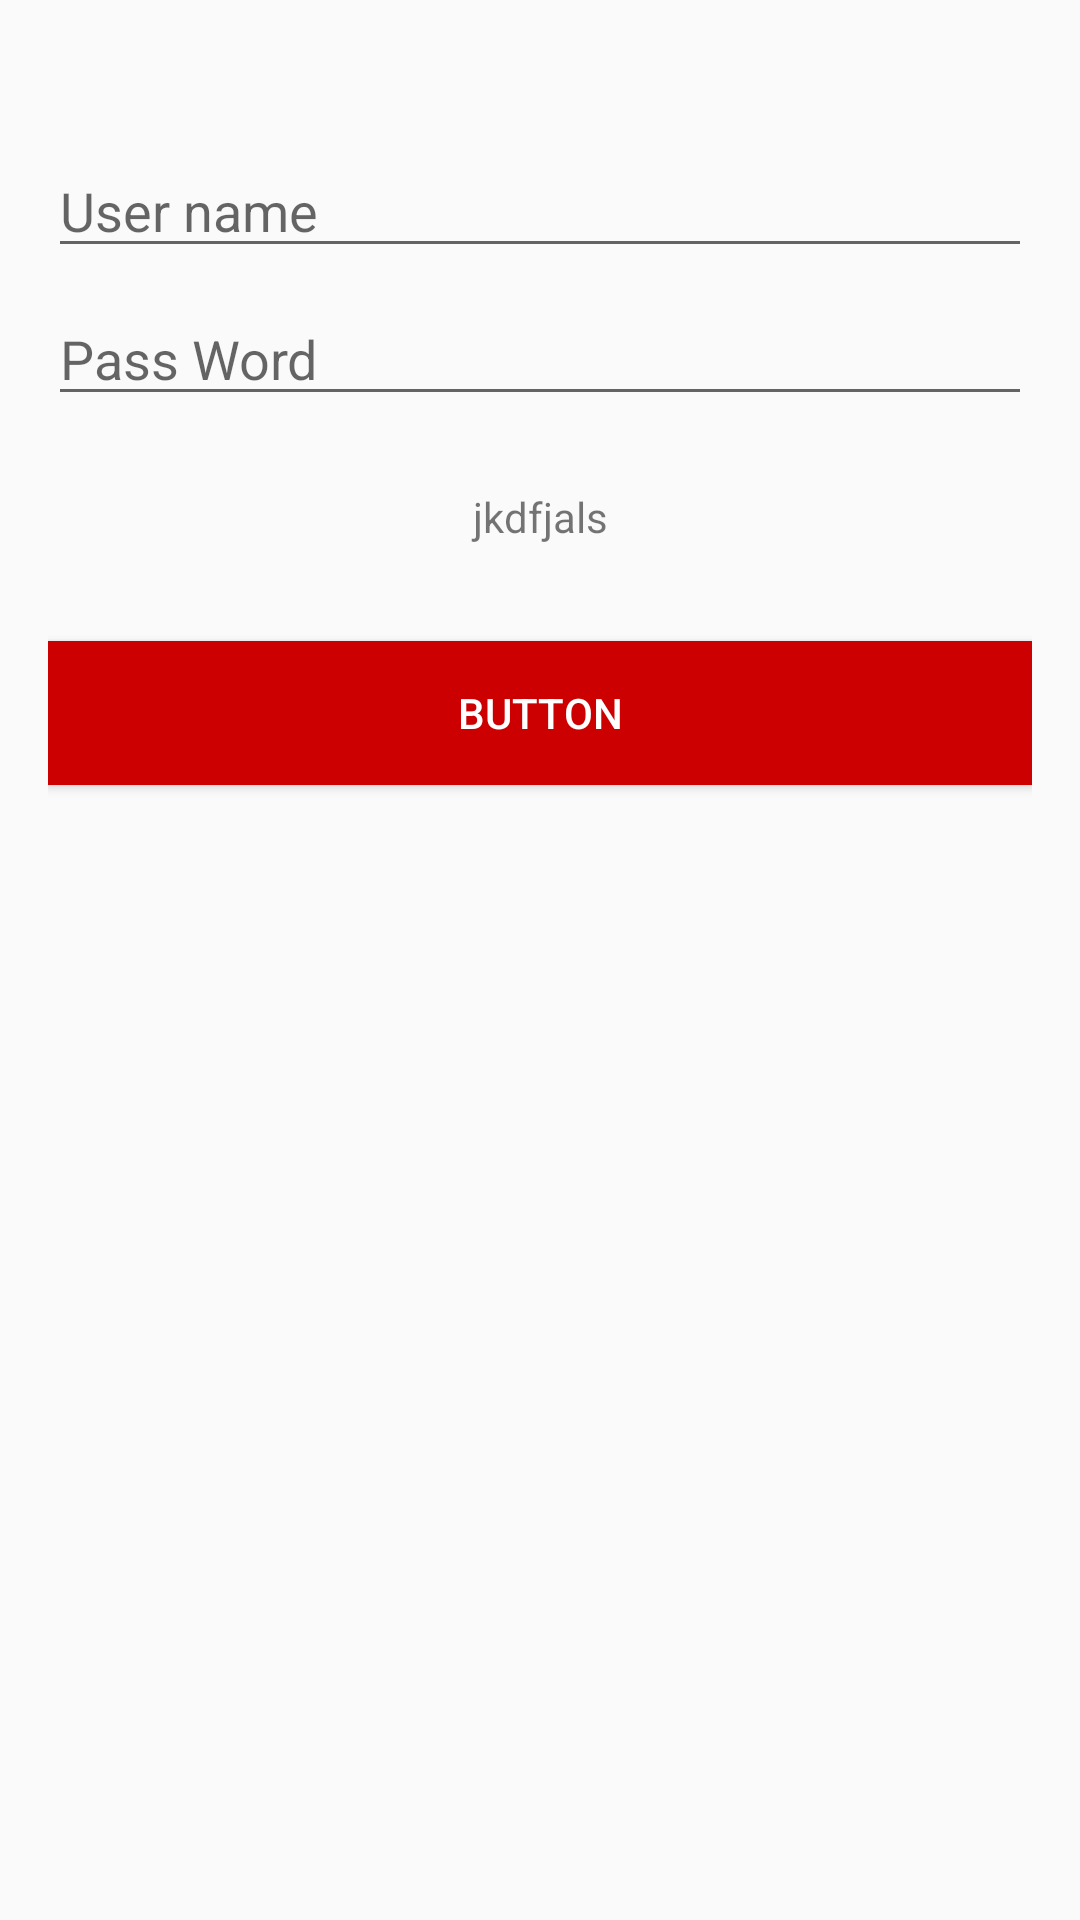

Layout XML and referenced resources for this Android screen:
<!-- AndroidManifest.xml: application theme AppTheme -->
<!-- res/layout/fragment_login.xml -->
<?xml version="1.0" encoding="utf-8"?>
<androidx.constraintlayout.widget.ConstraintLayout xmlns:android="http://schemas.android.com/apk/res/android"
    xmlns:app="http://schemas.android.com/apk/res-auto"
    xmlns:tools="http://schemas.android.com/tools"
    android:layout_width="match_parent"
    android:layout_height="match_parent"
    android:padding="16dp">


    <EditText
        android:id="@+id/edt_username"
        android:layout_width="0dp"
        android:layout_height="wrap_content"
        android:layout_marginTop="32dp"
        android:ems="10"
        android:hint="User name"
        android:inputType="textPersonName"
        app:layout_constraintEnd_toEndOf="parent"
        app:layout_constraintHorizontal_bias="0.5"
        app:layout_constraintStart_toStartOf="parent"
        app:layout_constraintTop_toTopOf="parent" />

    <EditText
        android:id="@+id/edt_password"
        android:layout_width="0dp"
        android:layout_height="wrap_content"
        android:layout_marginTop="8dp"
        android:ems="10"
        android:hint="Pass Word"
        android:inputType="textPersonName"
        app:layout_constraintEnd_toEndOf="@+id/edt_username"
        app:layout_constraintStart_toStartOf="@+id/edt_username"
        app:layout_constraintTop_toBottomOf="@+id/edt_username" />

    <TextView
        android:id="@+id/textView6"
        android:layout_width="0dp"
        android:layout_height="wrap_content"
        android:layout_marginTop="24dp"
        android:gravity="center"
        android:text="jkdfjals"
        app:layout_constraintEnd_toStartOf="@+id/guideline2"
        app:layout_constraintStart_toStartOf="@+id/guideline3"
        app:layout_constraintTop_toBottomOf="@+id/edt_password" />

    <Button
        android:id="@+id/button"
        android:layout_width="0dp"
        android:layout_height="wrap_content"
        android:layout_marginTop="32dp"
        android:background="#CC0000"
        android:text="Button"
        android:textColor="#ffffff"
        app:layout_constraintEnd_toEndOf="parent"
        app:layout_constraintStart_toStartOf="parent"
        app:layout_constraintTop_toBottomOf="@+id/textView6" />

    <androidx.constraintlayout.widget.Guideline
        android:id="@+id/guideline2"
        android:layout_width="wrap_content"
        android:layout_height="wrap_content"
        android:orientation="vertical"
        app:layout_constraintGuide_percent="0.8" />

    <androidx.constraintlayout.widget.Guideline
        android:id="@+id/guideline3"
        android:layout_width="wrap_content"
        android:layout_height="wrap_content"
        android:orientation="vertical"
        app:layout_constraintGuide_percent="0.2" />

</androidx.constraintlayout.widget.ConstraintLayout>
<!-- resources referenced by this layout -->
<resources>
  <style name="AppTheme" parent="Theme.AppCompat.Light.DarkActionBar">
          
          <item name="colorPrimary">@color/colorPrimary</item>
          <item name="colorPrimaryDark">@color/colorPrimaryDark</item>
          <item name="colorAccent">@color/colorAccent</item>
      </style>
  <color name="colorPrimary">#ffffff</color>
  <color name="colorPrimaryDark">#3700B3</color>
  <color name="colorAccent">#03DAC5</color>
</resources>
